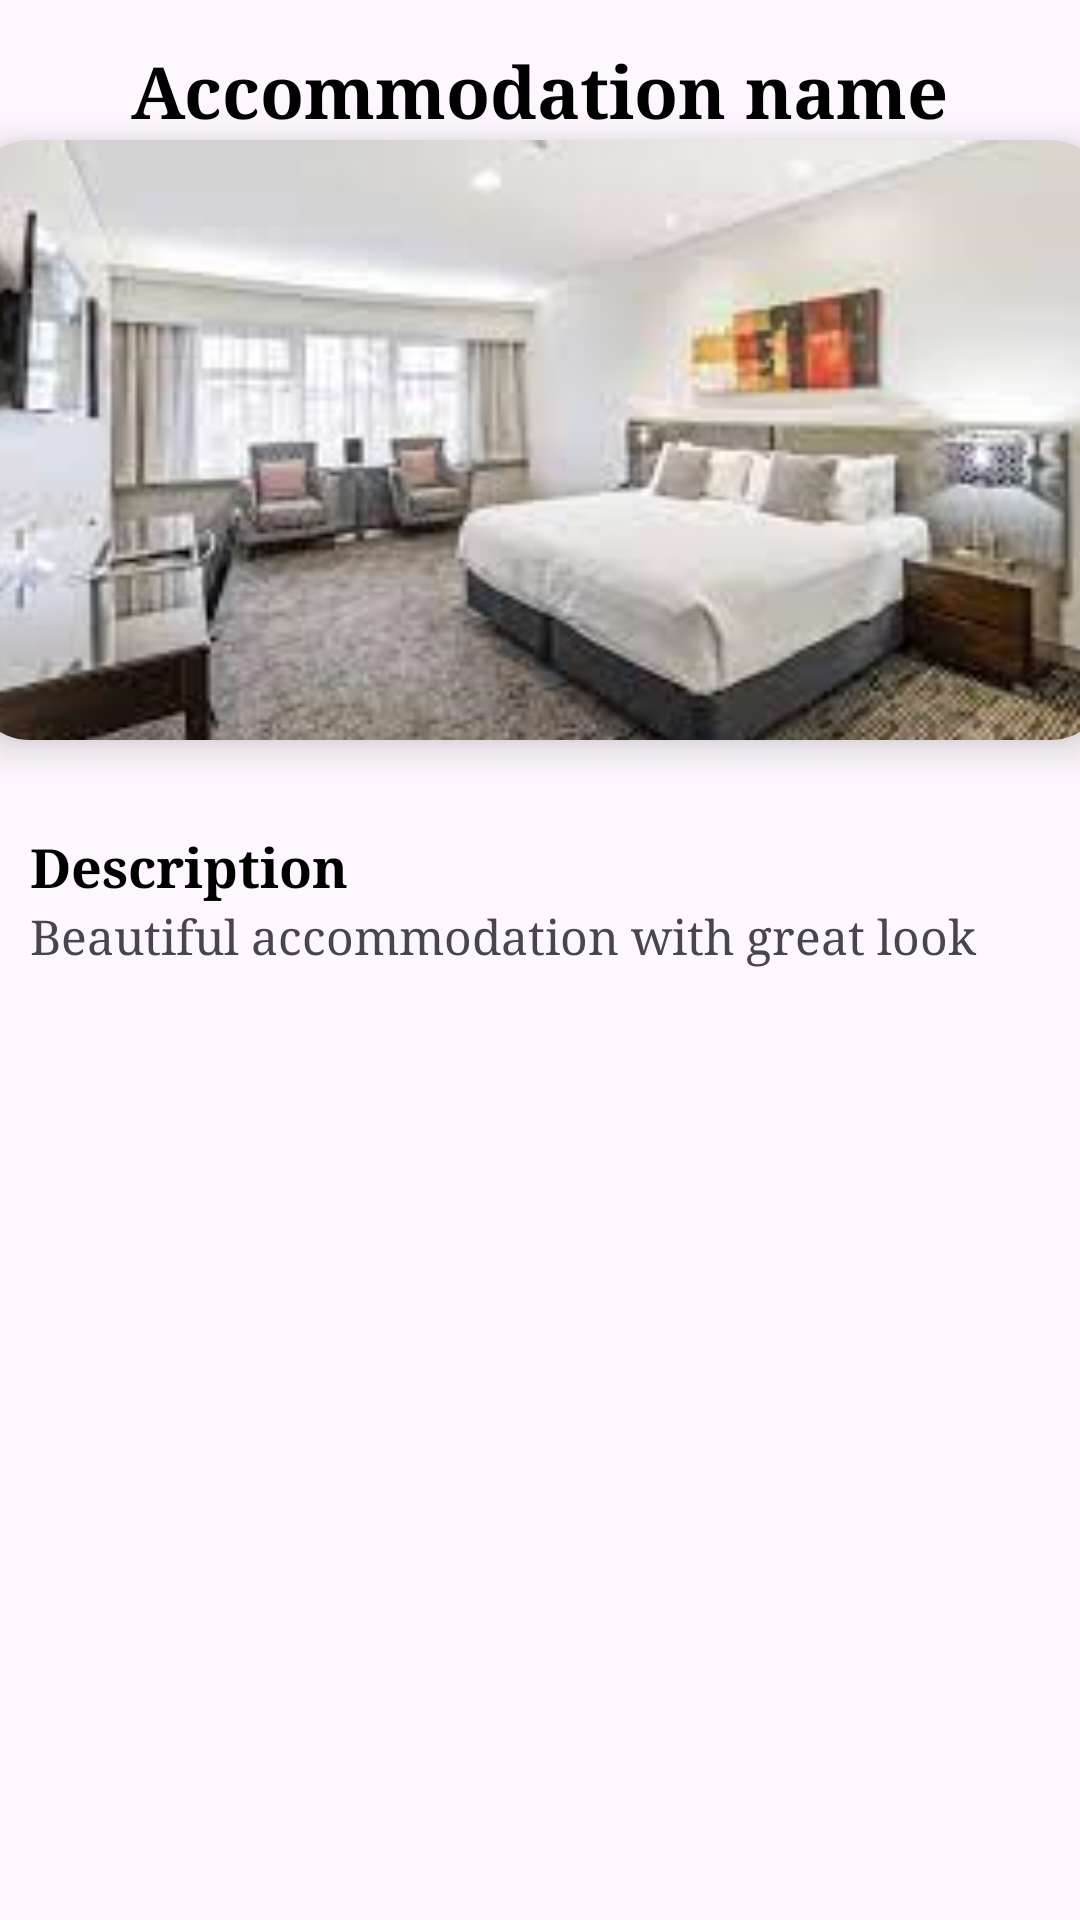

This screen was rendered from an Android layout file. Write that file and the resources it references.
<!-- AndroidManifest.xml: application theme AppTheme -->
<!-- res/layout/activity_detailed.xml -->
<?xml version="1.0" encoding="utf-8"?>
<LinearLayout
    xmlns:android="http://schemas.android.com/apk/res/android"
    xmlns:app="http://schemas.android.com/apk/res-auto"
    xmlns:tools="http://schemas.android.com/tools"
    android:layout_width="match_parent"
    android:layout_height="match_parent"
    tools:context=".activities.DetailedActivity"
    android:orientation="vertical">


    <TextView
        android:layout_width="wrap_content"
        android:layout_height="wrap_content"
        android:id="@+id/detailName"
        android:layout_marginTop="14dp"
        android:text="Accommodation name"
        android:textSize="24sp"
        android:textColor="@color/black"
        android:textStyle="bold"
        android:layout_gravity="center"
        android:fontFamily="serif"/>
    <androidx.cardview.widget.CardView
        android:layout_width="380dp"
        android:layout_height="200dp"
        android:id="@+id/cardImage"
        android:layout_gravity="center"
        app:cardCornerRadius="20dp"
        app:cardElevation="8dp">

        <ImageView
            android:id="@+id/detailImage"
            android:layout_width="match_parent"
            android:layout_height="match_parent"
            android:layout_gravity="center"
            android:scaleType="centerCrop"
            android:src="@drawable/accommodation1" />
    </androidx.cardview.widget.CardView>
        <TextView
            android:layout_width="wrap_content"
            android:layout_height="wrap_content"
            android:text="Description"
            android:textColor="@color/black"
            android:textStyle="bold"
            android:layout_marginStart="10dp"
            android:layout_marginTop="30dp"
            android:textSize="18sp"
            android:fontFamily="serif"/>
    <TextView
        android:layout_width="match_parent"
        android:layout_height="wrap_content"
        android:text="@string/accommodation1Description"
        android:layout_marginStart="10dp"
        android:textSize="16sp"
        android:id="@+id/detailDescription"
        android:fontFamily="serif"/>

</LinearLayout>
<!-- resources referenced by this layout -->
<resources>
  <color name="black">#FF000000</color>
  <!-- drawable accommodation1: png bitmap (drawable, 101254 bytes) -->
  <string name="accommodation1Description">Beautiful accommodation with great look</string>
  <style name="AppTheme" parent="Theme.Material3.DayNight.NoActionBar">
          <item name="colorPrimary">#693BB9</item>
          <item name="colorPrimaryDark">@color/colorPrimaryDark1</item>
          <item name="colorAccent">@color/colorAccent1</item>
          <item name="windowActionBar">false</item>
          <item name="windowNoTitle">true</item>
      </style>
  <color name="colorPrimaryDark1">#89A88A</color>
  <color name="colorAccent1">#77c3ec</color>
</resources>
